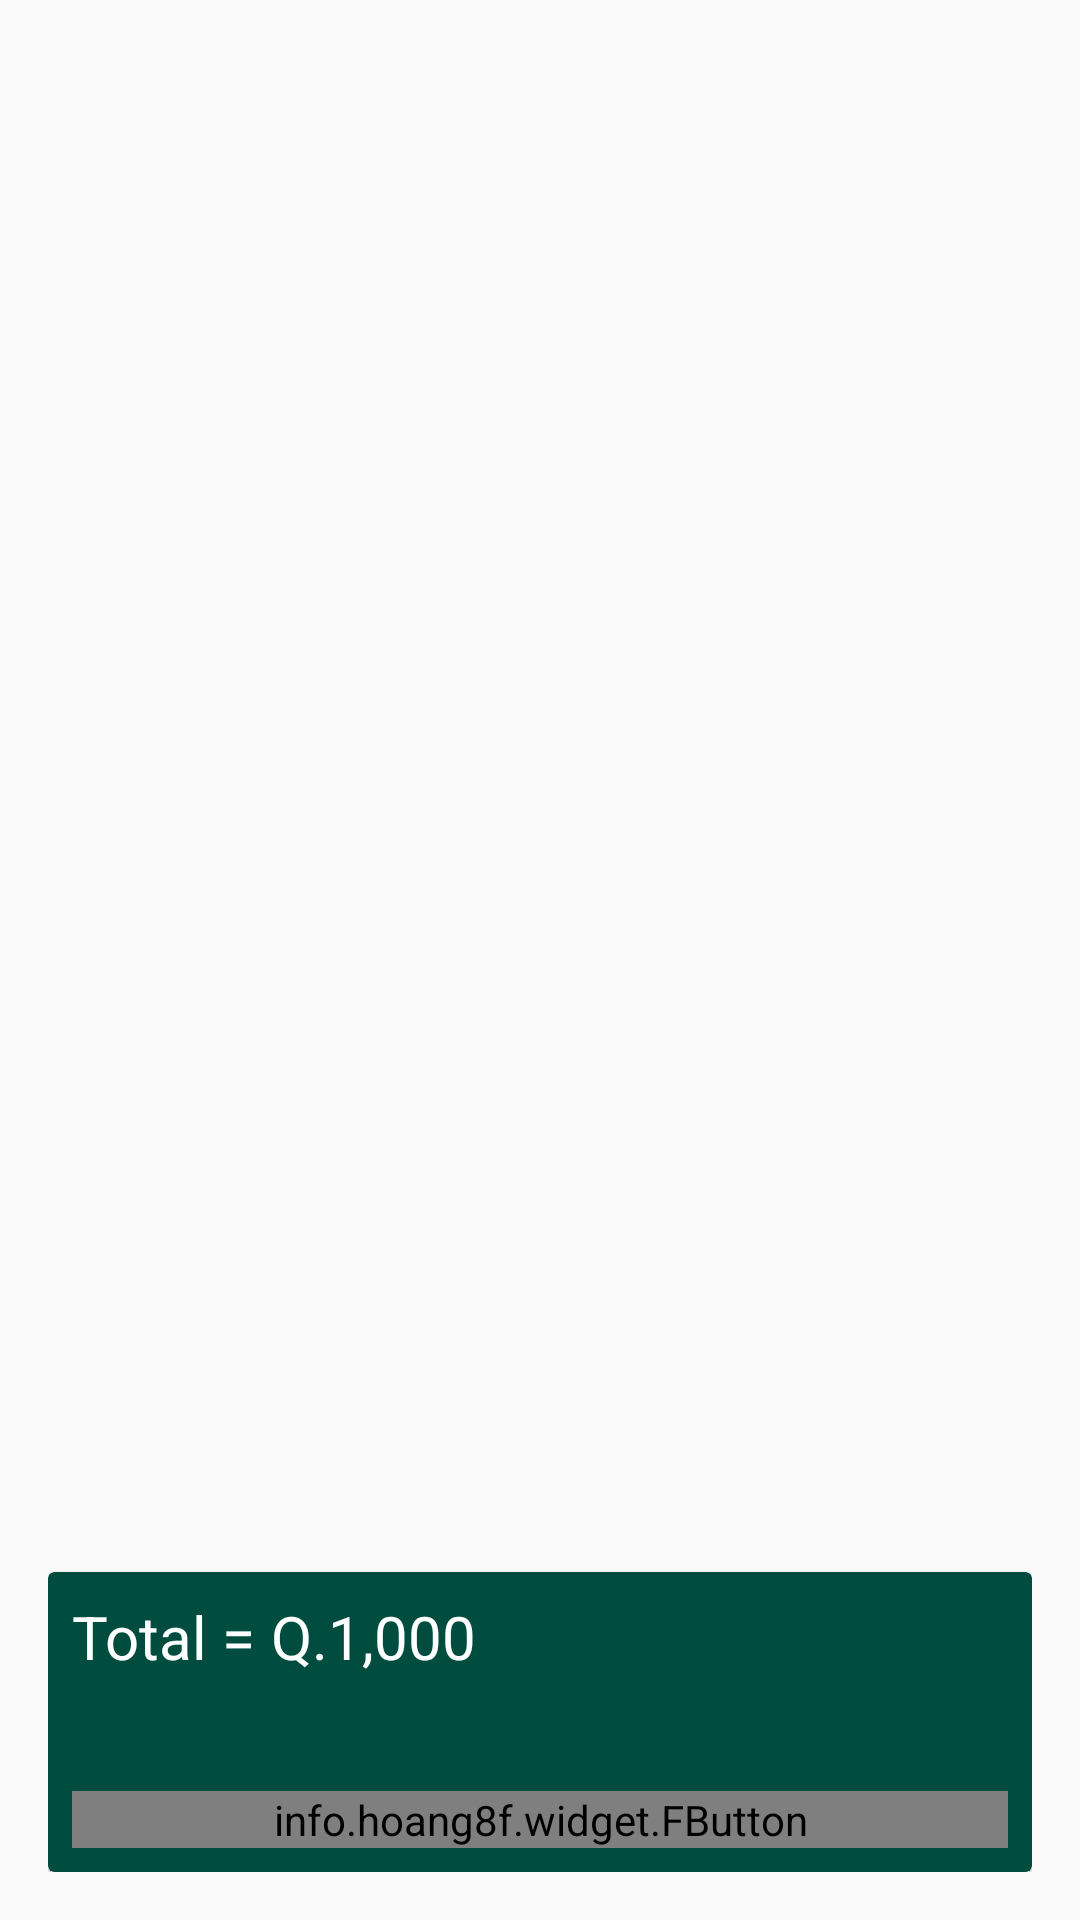

Write the Android layout XML for this screen, with the resource values it uses.
<!-- AndroidManifest.xml: application theme AppTheme -->
<!-- res/layout/activity_cart.xml -->
<?xml version="1.0" encoding="utf-8"?>
<RelativeLayout
    xmlns:android="http://schemas.android.com/apk/res/android"
    xmlns:app="http://schemas.android.com/apk/res-auto"
    xmlns:tools="http://schemas.android.com/tools"
    android:layout_width="match_parent"
    android:layout_height="match_parent"
    android:padding="16dp"
    android:background="@drawable/my_bg"
    tools:context="com.example.sergiomarchena.myapplication.Cart">

    <android.support.v7.widget.RecyclerView
        android:id="@+id/listCart"
        android:background="@android:color/transparent"
        android:layout_width="match_parent"
        android:layout_height="match_parent"/>
    
    <android.support.v7.widget.CardView
        android:layout_alignParentBottom="true"
        app:cardBackgroundColor="@color/colorPrimary"
        android:layout_width="match_parent"
        android:layout_height="100dp">

        <RelativeLayout
            android:layout_width="match_parent"
            android:layout_height="match_parent">

            <LinearLayout
                android:layout_margin="8dp"
                android:gravity="center_vertical"
                android:orientation="horizontal"
                android:layout_width="wrap_content"
                android:layout_height="wrap_content">

                <TextView
                    android:text="Total ="
                    android:textSize="20sp"
                    android:textColor="@android:color/white"
                    android:layout_width="wrap_content"
                    android:layout_height="wrap_content" />

                <TextView
                    android:id="@+id/total"
                    android:text=" Q.1,000"
                    android:textSize="20sp"
                    android:textColor="@android:color/white"
                    android:layout_width="wrap_content"
                    android:layout_height="wrap_content" />

            </LinearLayout>

            <info.hoang8f.widget.FButton
                android:id="@+id/btnPlaceOrder"
                android:text="Place Order"
                android:layout_width="match_parent"
                android:layout_height="wrap_content"
                android:layout_margin="8dp"
                android:layout_marginRight="8dp"
                android:layout_marginLeft="8dp"
                android:layout_alignParentBottom="true"
                android:textColor="@android:color/white"
                app:buttonColor="@color/btnSignActive"
                app:cornerRadius="4dp"
                app:shadowColor="@android:color/black"
                app:shadowEnabled="true"
                app:shadowHeight="5dp"

                />

        </RelativeLayout>

    </android.support.v7.widget.CardView>

</RelativeLayout>
<!-- resources referenced by this layout -->
<resources>
  <color name="btnSignActive">#A9d440</color>
  <color name="colorPrimary">#004d40</color>
  <style name="AppTheme" parent="Theme.AppCompat.Light.NoActionBar">
          
          <item name="colorPrimary">@color/colorPrimary</item>
          <item name="colorPrimaryDark">@color/colorPrimaryDark</item>
          <item name="colorAccent">@color/colorAccent</item>
      </style>
  <color name="colorPrimaryDark">#00251a</color>
  <color name="colorAccent">#39796d</color>
</resources>
